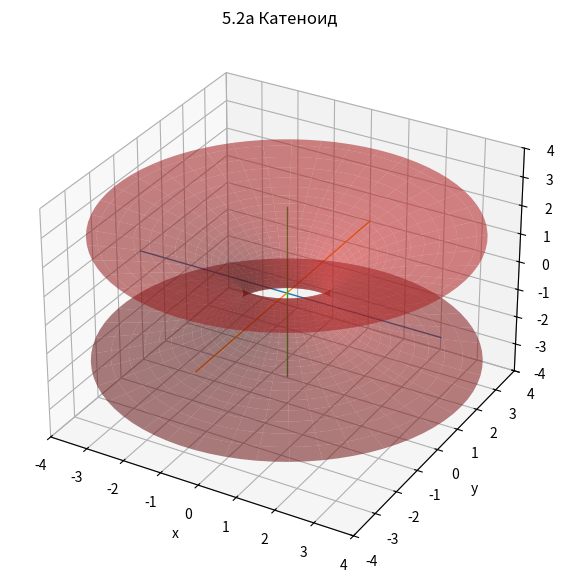
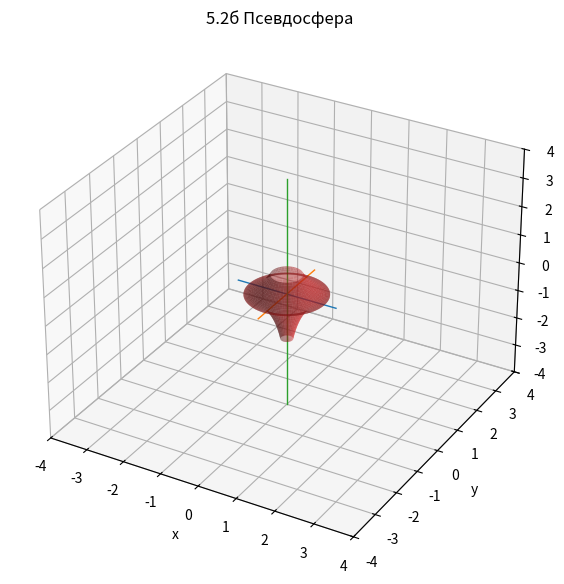

Here is the Python script that generated these plots, in order: (Note: this script raises an exception after producing the figures.)
import numpy as np
import matplotlib.pyplot as plt
from math import sin, cos, tan, sqrt, pi

try:
    import sympy as sp
except ImportError:
    sp = None

EPS = 1e-9
plt.rcParams['figure.figsize'] = (8, 6)
plt.rcParams['axes.grid'] = True

def set_axes_equal_3d(ax):
    """Делает масштабы по осям 3D одинаковыми."""
    x_limits = ax.get_xlim3d()
    y_limits = ax.get_ylim3d()
    z_limits = ax.get_zlim3d()
    x_range = abs(x_limits[1] - x_limits[0])
    y_range = abs(y_limits[1] - y_limits[0])
    z_range = abs(z_limits[1] - z_limits[0])
    radius = 0.5 * max([x_range, y_range, z_range])
    x_middle = np.mean(x_limits)
    y_middle = np.mean(y_limits)
    z_middle = np.mean(z_limits)
    ax.set_xlim3d([x_middle - radius, x_middle + radius])
    ax.set_ylim3d([y_middle - radius, y_middle + radius])
    ax.set_zlim3d([z_middle - radius, z_middle + radius])


def setup_3d(xlim=(-5, 5), ylim=(-5, 5), zlim=(-5, 5), title=None):
    """Создает 3D-систему координат."""
    fig = plt.figure(figsize=(8, 7))
    ax = fig.add_subplot(111, projection='3d')
    ax.set_xlim(*xlim)
    ax.set_ylim(*ylim)
    ax.set_zlim(*zlim)
    ax.set_xlabel('x')
    ax.set_ylabel('y')
    ax.set_zlabel('z')
    if title:
        ax.set_title(title)
    # оси координат
    ax.plot([xlim[0], xlim[1]], [0, 0], [0, 0], linewidth=1)
    ax.plot([0, 0], [ylim[0], ylim[1]], [0, 0], linewidth=1)
    ax.plot([0, 0], [0, 0], [zlim[0], zlim[1]], linewidth=1)
    return fig, ax


def plot_points_3d(ax, points, labels=None):
    labels = labels or [None] * len(points)
    for p, label in zip(points, labels):
        p = np.asarray(p, dtype=float)
        ax.scatter(p[0], p[1], p[2], s=45)
        if label:
            ax.text(p[0], p[1], p[2], '  ' + label)


def plot_parametric_3d(ax, r_func, t_range, n=800, label=None):
    """Рисует пространственную параметрическую кривую t -> (x(t), y(t), z(t))."""
    t = np.linspace(t_range[0], t_range[1], n)
    r = np.asarray(r_func(t), dtype=float)
    ax.plot(r[0], r[1], r[2], label=label)
    if label:
        ax.legend()
    return r


def plot_surface_3d(ax, r_func, u_range, v_range, nu=80, nv=80, alpha=0.45, label=None):
    """Рисует параметрическую поверхность r(u,v). r_func должен возвращать массивы X,Y,Z."""
    u = np.linspace(u_range[0], u_range[1], nu)
    v = np.linspace(v_range[0], v_range[1], nv)
    U, V = np.meshgrid(u, v)
    X, Y, Z = r_func(U, V)
    surf = ax.plot_surface(X, Y, Z, alpha=alpha, linewidth=0, antialiased=True)
    if label:
        surf.set_label(label)
    set_axes_equal_3d(ax)
    return X, Y, Z

def partial_u(r, u, v, h=1e-5):
    return (np.asarray(r(u + h, v)) - np.asarray(r(u - h, v))) / (2*h)


def partial_v(r, u, v, h=1e-5):
    return (np.asarray(r(u, v + h)) - np.asarray(r(u, v - h))) / (2*h)


def second_uu(r, u, v, h=1e-4):
    return (np.asarray(r(u + h, v)) - 2*np.asarray(r(u, v)) + np.asarray(r(u - h, v))) / (h*h)


def second_uv(r, u, v, h=1e-4):
    return (np.asarray(r(u + h, v + h)) - np.asarray(r(u + h, v - h)) - np.asarray(r(u - h, v + h)) + np.asarray(r(u - h, v - h))) / (4*h*h)


def second_vv(r, u, v, h=1e-4):
    return (np.asarray(r(u, v + h)) - 2*np.asarray(r(u, v)) + np.asarray(r(u, v - h))) / (h*h)


def surface_normal(r, u, v):
    ru = partial_u(r, u, v)
    rv = partial_v(r, u, v)
    return normalize(np.cross(ru, rv))


def first_fundamental_form(r, u, v):
    ru = partial_u(r, u, v)
    rv = partial_v(r, u, v)
    E = float(np.dot(ru, ru))
    F = float(np.dot(ru, rv))
    G = float(np.dot(rv, rv))
    return np.array([[E, F], [F, G]])


def second_fundamental_form(r, u, v):
    m = surface_normal(r, u, v)
    L = float(np.dot(second_uu(r, u, v), m))
    M = float(np.dot(second_uv(r, u, v), m))
    N = float(np.dot(second_vv(r, u, v), m))
    return np.array([[L, M], [M, N]])


def tangent_plane_patch(r, u0, v0, su=1.0, sv=1.0, n=12):
    """Патч касательной плоскости через r(u0,v0)."""
    p = np.asarray(r(u0, v0), dtype=float)
    ru = partial_u(r, u0, v0)
    rv = partial_v(r, u0, v0)
    a = np.linspace(-su, su, n)
    b = np.linspace(-sv, sv, n)
    A, B = np.meshgrid(a, b)
    X = p[0] + A*ru[0] + B*rv[0]
    Y = p[1] + A*ru[1] + B*rv[1]
    Z = p[2] + A*ru[2] + B*rv[2]
    return X, Y, Z


def plot_tangent_plane_and_normal(ax, r, u0, v0, plane_scale=0.5, normal_scale=1.0):
    p = np.asarray(r(u0, v0), dtype=float)
    X, Y, Z = tangent_plane_patch(r, u0, v0, plane_scale, plane_scale)
    ax.plot_surface(X, Y, Z, alpha=0.30, linewidth=0)
    m = surface_normal(r, u0, v0)
    ax.quiver(p[0], p[1], p[2], normal_scale*m[0], normal_scale*m[1], normal_scale*m[2], arrow_length_ratio=0.15)
    plot_points_3d(ax, [p], ['M'])
    set_axes_equal_3d(ax)
    return p, m

a = 1.0

def catenoid(u, v, a=a):
    return (a*np.cosh(u/a)*np.cos(v), a*np.cosh(u/a)*np.sin(v), u)

fig, ax = setup_3d((-4, 4), (-4, 4), (-3, 3), title='5.2а Катеноид')
plot_surface_3d(ax, catenoid, (-2.2, 2.2), (0, 2*np.pi), alpha=0.55)
plt.show()

a = 1.0

def pseudosphere(u, v, a=a):
    # u берется из (0, pi); рядом с 0 и pi есть особенности.
    return (a*np.sin(u)*np.cos(v),
            a*np.sin(u)*np.sin(v),
            a*(np.log(np.tan(u/2)) + np.cos(u)))

fig, ax = setup_3d((-1.3, 1.3), (-1.3, 1.3), (-4, 4), title='5.2б Псевдосфера')
plot_surface_3d(ax, pseudosphere, (0.15, 2.75), (0, 2*np.pi), alpha=0.55)
plt.show()

def surface_58b(u, v):
    return np.array([u + v, u**2 - 2*v, u**3 - u*v], dtype=float)

u0, v0 = 1.0, 2.0
M = surface_58b(u0, v0)
print('M =', M)
print('I =\n', first_fundamental_form(surface_58b, u0, v0))
print('normal =', surface_normal(surface_58b, u0, v0))

fig, ax = setup_3d((-1, 5), (-6, 3), (-5, 3), title='5.8б Касательная плоскость и нормаль')
plot_surface_3d(ax, surface_58b, (-0.5, 2.2), (0.0, 3.2), alpha=0.35)
plot_tangent_plane_and_normal(ax, surface_58b, u0, v0, plane_scale=0.35, normal_scale=1.2)
plt.show()

a, b = 1.2, 0.8
u0, v0 = 1.0, 0.5  # произвольная точка

def surface_58g(u, v, a=a, b=b):
    return np.array([a*u, np.sin(u), b*v], dtype=float)

print('M =', surface_58g(u0, v0))
print('normal =', surface_normal(surface_58g, u0, v0))

fig, ax = setup_3d((-3, 3), (-2, 2), (-3, 3), title='5.8г Касательная плоскость и нормаль')
plot_surface_3d(ax, surface_58g, (-2.0, 2.0), (-2.0, 2.0), alpha=0.35)
plot_tangent_plane_and_normal(ax, surface_58g, u0, v0, plane_scale=0.45, normal_scale=1.0)
plt.show()

a, b = 2.0, 1.0
x0, y0 = 1.0, 0.6
z0 = 0.5*(x0**2/a**2 + y0**2/b**2)
M = np.array([x0, y0, z0])

# Явная параметризация графика z=(x^2/a^2+y^2/b^2)/2.
def paraboloid(x, y, a=a, b=b):
    return np.array([x, y, 0.5*(x**2/a**2 + y**2/b**2)], dtype=float)

# Для неявной поверхности F=x^2/a^2+y^2/b^2-2z нормаль равна grad F.
def grad_F_58i(x, y, z, a=a, b=b):
    return np.array([2*x/a**2, 2*y/b**2, -2.0], dtype=float)

normal = normalize(grad_F_58i(x0, y0, z0))
print('M =', M)
print('normal =', normal)

fig, ax = setup_3d((-3, 3), (-3, 3), (-0.2, 2.5), title='5.8и Касательная плоскость и нормаль')
plot_surface_3d(ax, paraboloid, (-2.5, 2.5), (-2.5, 2.5), alpha=0.35)
plot_tangent_plane_and_normal(ax, paraboloid, x0, y0, plane_scale=0.5, normal_scale=0.8)
plt.show()
